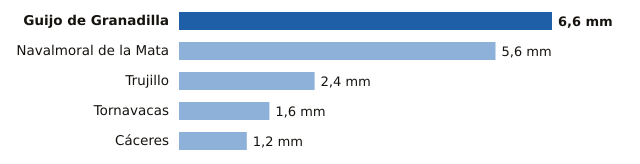

Source data for this figure (header and first rows):
estacion, provincia, mm
Guijo de Granadilla, Cáceres, 6.6
Navalmoral de la Mata, Cáceres, 5.6
Trujillo, Cáceres, 2.4
Tornavacas, Cáceres, 1.6
Cáceres, Cáceres, 1.2
